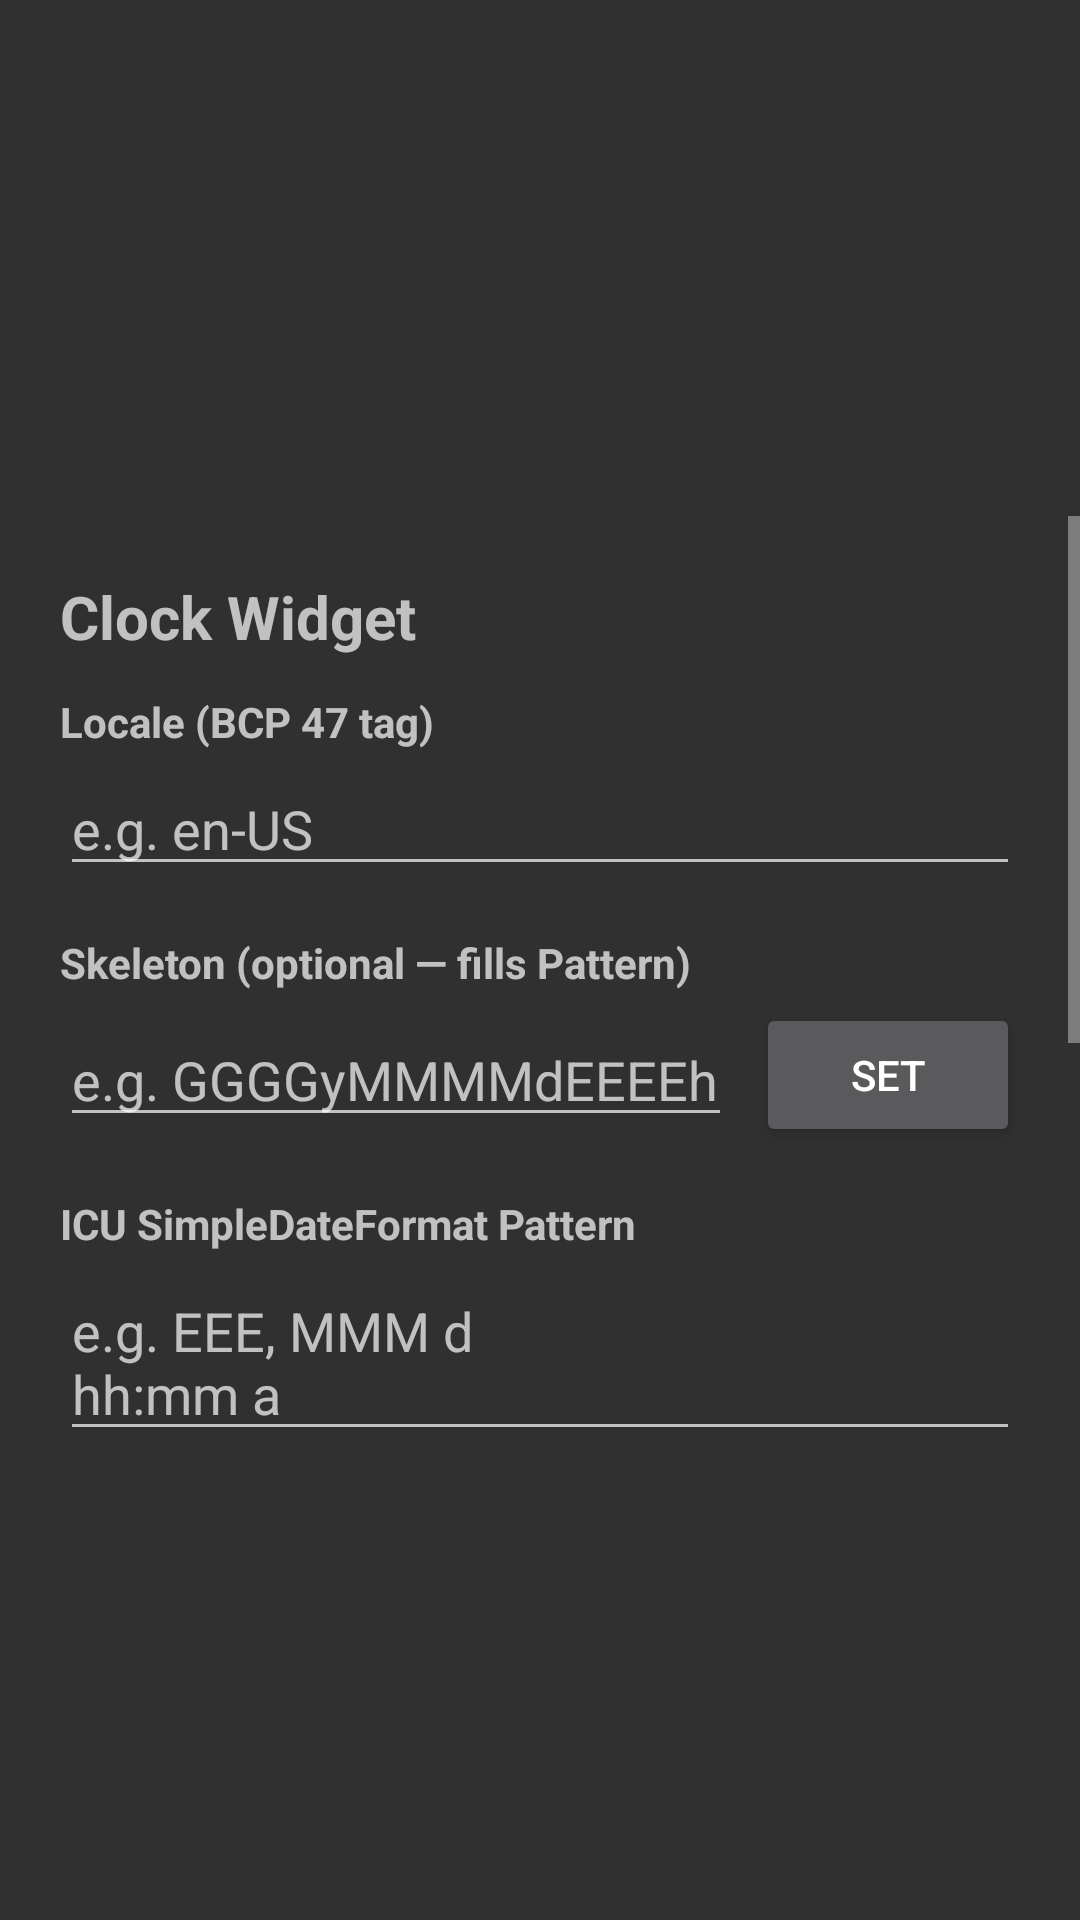

Android layout source for this screen:
<!-- AndroidManifest.xml: application theme Theme.ClockWidget -->
<!-- res/layout/activity_config.xml -->
<?xml version="1.0" encoding="utf-8"?>
<LinearLayout xmlns:android="http://schemas.android.com/apk/res/android"
    xmlns:app="http://schemas.android.com/apk/res-auto"
    android:id="@+id/config_root"
    android:layout_width="match_parent"
    android:layout_height="match_parent"
    android:orientation="vertical">

    
    <FrameLayout
        android:id="@+id/preview_container"
        android:layout_width="match_parent"
        android:layout_height="140dp"
        android:layout_gravity="center_horizontal"
        android:layout_margin="16dp"/>

    <ScrollView
        android:id="@+id/config_scroll"
        android:layout_width="match_parent"
        android:layout_height="0dp"
        android:layout_weight="1">

        <LinearLayout
            android:layout_width="match_parent"
            android:layout_height="wrap_content"
            android:orientation="vertical"
            android:padding="20dp">

            <TextView
                android:layout_width="wrap_content"
                android:layout_height="wrap_content"
                android:text="@string/app_name"
                android:textSize="20sp"
                android:textStyle="bold"
                android:layout_marginBottom="12dp"/>

            
            <TextView
                android:layout_width="wrap_content"
                android:layout_height="wrap_content"
                android:text="@string/config_locale_label"
                android:textStyle="bold"
                android:layout_marginBottom="4dp"/>
            <EditText
                android:id="@+id/edit_locale"
                android:layout_width="match_parent"
                android:layout_height="wrap_content"
                android:inputType="textNoSuggestions"
                android:importantForAutofill="no"
                android:hint="@string/config_locale_hint"
                android:layout_marginBottom="16dp"/>

            
            <TextView
                android:layout_width="wrap_content"
                android:layout_height="wrap_content"
                android:text="@string/config_skeleton_label"
                android:textStyle="bold"
                android:layout_marginBottom="4dp"/>
            <LinearLayout
                android:layout_width="match_parent"
                android:layout_height="wrap_content"
                android:orientation="horizontal"
                android:gravity="center_vertical"
                android:layout_marginBottom="16dp">
                <EditText
                    android:id="@+id/edit_skeleton"
                    android:layout_width="0dp"
                    android:layout_height="wrap_content"
                    android:layout_weight="1"
                    android:inputType="textNoSuggestions"
                    android:importantForAutofill="no"
                    android:hint="@string/config_skeleton_hint"/>
                <Button
                    android:id="@+id/btn_set_skeleton"
                    android:layout_width="wrap_content"
                    android:layout_height="wrap_content"
                    android:text="@string/set"
                    style="?attr/borderlessButtonStyle"
                    android:layout_marginStart="8dp"/>
            </LinearLayout>

            
            <TextView
                android:layout_width="wrap_content"
                android:layout_height="wrap_content"
                android:text="@string/config_pattern_label"
                android:textStyle="bold"
                android:layout_marginBottom="4dp"/>
            <EditText
                android:id="@+id/edit_pattern"
                android:layout_width="match_parent"
                android:layout_height="wrap_content"
                android:inputType="textNoSuggestions"
                android:importantForAutofill="no"
                android:hint="@string/config_pattern_hint"
                android:layout_marginBottom="16dp"/>

            
            <LinearLayout
                android:layout_width="match_parent"
                android:layout_height="wrap_content"
                android:orientation="horizontal"
                android:gravity="center_vertical">

                <com.google.android.material.button.MaterialButton
                    android:id="@+id/btn_bold"
                    style="@style/Widget.Material3.Button.IconButton"
                    android:layout_width="wrap_content"
                    android:layout_height="wrap_content"
                    android:checkable="true"
                    app:icon="@drawable/ic_format_bold"
                    android:contentDescription="Bold"/>

                <com.google.android.material.button.MaterialButton
                    android:id="@+id/btn_italic"
                    style="@style/Widget.Material3.Button.IconButton"
                    android:layout_width="wrap_content"
                    android:layout_height="wrap_content"
                    android:checkable="true"
                    app:icon="@drawable/ic_format_italic"
                    android:contentDescription="Italic"/>

                <View
                    android:layout_width="0dp"
                    android:layout_height="0dp"
                    android:layout_weight="1"/>

                <com.google.android.material.button.MaterialButton
                    android:id="@+id/btn_text_size"
                    style="@style/Widget.Material3.Button.IconButton"
                    android:layout_width="wrap_content"
                    android:layout_height="wrap_content"
                    app:icon="@drawable/ic_format_size"
                    android:contentDescription="Text size"/>

                <com.google.android.material.button.MaterialButton
                    android:id="@+id/btn_text_color"
                    style="@style/Widget.Material3.Button.IconButton"
                    android:layout_width="wrap_content"
                    android:layout_height="wrap_content"
                    app:icon="@drawable/ic_format_color_text"
                    android:contentDescription="Text color"/>

                <com.google.android.material.button.MaterialButton
                    android:id="@+id/btn_bg_color"
                    style="@style/Widget.Material3.Button.IconButton"
                    android:layout_width="wrap_content"
                    android:layout_height="wrap_content"
                    app:icon="@drawable/ic_palette"
                    android:contentDescription="Background color"/>

                <com.google.android.material.button.MaterialButton
                    android:id="@+id/btn_font_family"
                    style="@style/Widget.Material3.Button.IconButton"
                    android:layout_width="wrap_content"
                    android:layout_height="wrap_content"
                    app:icon="@drawable/ic_font_family"
                    android:contentDescription="Font family"/>

                <com.google.android.material.button.MaterialButton
                    android:id="@+id/btn_shadow"
                    style="@style/Widget.Material3.Button.IconButton"
                    android:layout_width="wrap_content"
                    android:layout_height="wrap_content"
                    app:icon="@drawable/ic_shadow"
                    android:contentDescription="Text shadow"/>

                <com.google.android.material.button.MaterialButton
                    android:id="@+id/btn_stroke"
                    style="@style/Widget.Material3.Button.IconButton"
                    android:layout_width="wrap_content"
                    android:layout_height="wrap_content"
                    app:icon="@drawable/ic_stroke"
                    android:contentDescription="Text outline"/>

            </LinearLayout>

            <CheckBox
                android:id="@+id/checkbox_bitmap_mode"
                android:layout_width="match_parent"
                android:layout_height="wrap_content"
                android:text="High-quality rendering (shadow &amp; stroke)"
                android:layout_marginTop="8dp"/>

            <CheckBox
                android:id="@+id/checkbox_compose_mode"
                android:layout_width="match_parent"
                android:layout_height="wrap_content"
                android:text="Compose rendering (Google Fonts)"
                android:layout_marginTop="4dp"/>

        </LinearLayout>
    </ScrollView>

</LinearLayout>
<!-- resources referenced by this layout -->
<resources>
  <!-- drawable ic_font_family (drawable) -->
  <?xml version="1.0" encoding="utf-8"?>
  <vector xmlns:android="http://schemas.android.com/apk/res/android"
      android:width="24dp"
      android:height="24dp"
      android:viewportWidth="24"
      android:viewportHeight="24">
      <path
          android:fillColor="#FF000000"
          android:pathData="M2,4v3h5v12h3V7h5V4H2zM21,11h-4v2h1.5v6H20v-6h1.5V11z"/>
  </vector>
  <!-- drawable ic_format_bold (drawable) -->
  <?xml version="1.0" encoding="utf-8"?>
  <vector xmlns:android="http://schemas.android.com/apk/res/android"
      android:width="24dp"
      android:height="24dp"
      android:viewportWidth="24"
      android:viewportHeight="24">
      <path
          android:fillColor="#FF000000"
          android:pathData="M15.6,10.79c0.97,-0.67 1.65,-1.77 1.65,-2.79 0,-2.26 -1.75,-4 -4,-4H7v14h7.04c2.09,0 3.71,-1.7 3.71,-3.79 0,-1.52 -0.86,-2.82 -2.15,-3.42zM10,6.5h3c0.83,0 1.5,0.67 1.5,1.5s-0.67,1.5 -1.5,1.5h-3v-3zM13.5,15.5H10v-3h3.5c0.83,0 1.5,0.67 1.5,1.5s-0.67,1.5 -1.5,1.5z"/>
  </vector>
  <!-- drawable ic_format_color_text (drawable) -->
  <?xml version="1.0" encoding="utf-8"?>
  <vector xmlns:android="http://schemas.android.com/apk/res/android"
      android:width="24dp"
      android:height="24dp"
      android:viewportWidth="24"
      android:viewportHeight="24">
      <path
          android:fillColor="#FF000000"
          android:pathData="M2,20h20v4H2zM5.49,17h2.42l1.27,-3.58h5.65L16.09,17h2.42L13,3h-2L5.49,17zm4.42,-5.61l2.13,-5.98 2.13,5.98H9.91z"/>
  </vector>
  <!-- drawable ic_format_italic (drawable) -->
  <?xml version="1.0" encoding="utf-8"?>
  <vector xmlns:android="http://schemas.android.com/apk/res/android"
      android:width="24dp"
      android:height="24dp"
      android:viewportWidth="24"
      android:viewportHeight="24">
      <path
          android:fillColor="#FF000000"
          android:pathData="M10,4v3h2.21l-3.42,8H6v3h8v-3h-2.21l3.42,-8H18V4h-8z"/>
  </vector>
  <!-- drawable ic_format_size (drawable) -->
  <?xml version="1.0" encoding="utf-8"?>
  <vector xmlns:android="http://schemas.android.com/apk/res/android"
      android:width="24dp"
      android:height="24dp"
      android:viewportWidth="24"
      android:viewportHeight="24">
      <path
          android:fillColor="#FF000000"
          android:pathData="M9,4v3h5v12h3V7h5V4H9zm-6,8h3v7h3v-7h3V9H3v3z"/>
  </vector>
  <!-- drawable ic_stroke (drawable) -->
  <?xml version="1.0" encoding="utf-8"?>
  <vector xmlns:android="http://schemas.android.com/apk/res/android"
      android:width="24dp"
      android:height="24dp"
      android:viewportWidth="24"
      android:viewportHeight="24">
      <path
          android:fillColor="?android:attr/textColorPrimary"
          android:pathData="M17.75,7L14,3.25l-10,10l-1.25,5l5,-1.25L17.75,7zM19.16,5.59l1.25,-1.25c0.39,-0.39 0.39,-1.02 0,-1.41l-2.34,-2.34c-0.39,-0.39 -1.02,-0.39 -1.41,0l-1.25,1.25L19.16,5.59zM0,20h24v4H0V20z"/>
  </vector>
  <string name="app_name">Clock Widget</string>
  <string name="config_locale_hint">e.g. en-US</string>
  <string name="config_locale_label">Locale (BCP 47 tag)</string>
  <string name="config_pattern_hint">e.g. EEE, MMM d\nhh:mm a</string>
  <string name="config_pattern_label">ICU SimpleDateFormat Pattern</string>
  <string name="config_skeleton_hint">e.g. GGGGyMMMMdEEEEhmsBBBBVVVV</string>
  <string name="config_skeleton_label">Skeleton (optional — fills Pattern)</string>
  <string name="set">Set</string>
  <style name="Theme.ClockWidget" parent="android:Theme.Material.NoActionBar" />
</resources>
